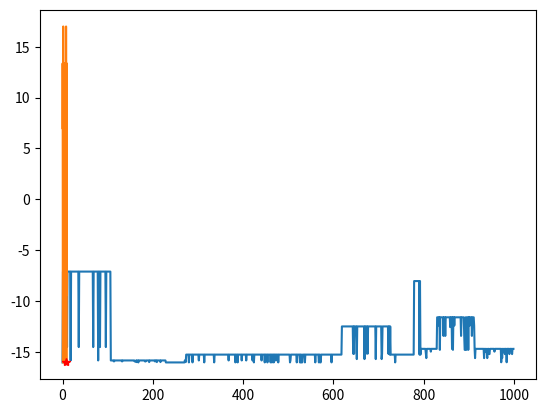

Python code for this plot:
import random
import math
import matplotlib.pyplot as plt
import numpy as np


# 编码
def geneEncoding(pop_size, chrom_length):
    pop = [[]]
    for i in range(pop_size):
        temp = []
        for j in range(chrom_length):
            temp.append(random.randint(0, 1))
        pop.append(temp)
    return pop[1:]  # ???


# 解码
def decodechrom(pop, chrom_length):
    temp = []
    for i in range(len(pop)):
        t = 0
        for j in range(chrom_length):
            t += pop[i][j] * (math.pow(2, chrom_length - 1 - j))
        temp.append(t)
    return temp


# 计算函数值
def calobjValue(pop, chrom_length, min_value, max_value):
    temp1 = []
    obj_value = []
    temp1 = decodechrom(pop, chrom_length)
    for i in range(len(temp1)):
        x = min_value + temp1[i] * max_value / (math.pow(2, chrom_length) - 1)
        obj_value.append(10 * math.sin(5 * x) + 7 * math.cos(4 * x))
    return obj_value


# 确定适应度函数
def calfitValue(obj_value, c_min):
    fit_value = []
    for i in range(len(obj_value)):
        if obj_value[i] < 0:
            temp = c_min - obj_value[i]
        else:
            temp = c_min
        fit_value.append(temp)
    return fit_value


# 找出最优解和最优解的基因编码
def best(pop, fit_value):
    px = len(pop)
    best_individual = []
    best_fit = fit_value[0]
    for i in range(1, px):
        if fit_value[i] > best_fit:
            best_fit = fit_value[i]
            best_individual = pop[i]
    return [best_individual, best_fit]


#
def sum(fit_value):
    total = 0
    for i in range(len(fit_value)):
        total += fit_value[i]
    return total


#
def cumsum(fit_value):
    for i in range(len(fit_value) - 2):
        t = 0
        j = 0
        while (j <= i):
            t += fit_value[j]
            j += 1
        fit_value[i] = t
        fit_value[len(fit_value) - 1] = 1


# 选择算子
def selection(pop, fit_value):
    newfit_value = []
    # 适应度总和
    total_fit = sum(fit_value)
    for i in range(len(fit_value)):
        newfit_value.append(fit_value[i] / total_fit)
    # 计算累积概率
    cumsum(newfit_value)
    ms = []
    pop_len = len(pop)
    for i in range(pop_len):
        ms.append(random.random())
    ms.sort()
    fitin = 0
    newin = 0
    newpop = pop
    # 轮盘赌选择法
    while newin < pop_len:
        if (ms[newin] < newfit_value[fitin]):
            newpop[newin] = pop[fitin]
            newin += 1
        else:
            fitin += 1
    pop = newpop


# 交配
def crossover(pop, pc):
    pop_len = len(pop)
    for i in range(pop_len - 1):
        if random.random() < pc:
            cpoint = random.randint(0, len(pop[0]))
            temp1 = []
            temp2 = []
            temp1.extend(pop[i][0:cpoint])
            temp1.extend(pop[i + 1][cpoint:len(pop[i])])
            temp2.extend(pop[i + 1][0:cpoint])
            temp2.extend(pop[i][cpoint:len(pop[i])])
            pop[i] = temp1
            pop[i + 1] = temp2


# 变异
def mutation(pop, pm):
    px = len(pop)
    py = len(pop[0])

    for i in range(px):
        if random.random() < pm:
            mpoint = random.randint(0, py - 1)
            if pop[i][mpoint] == 1:
                pop[i][mpoint] = 0
            else:
                pop[i][mpoint] = 1


# 计算2进制序列代表的（十进制）数值
def b2d(b, min_value, max_value, chrom_length):
    t = 0
    for j in range(len(b)):
        t += b[j] * (math.pow(2, len(b) - 1 - j))
    t = min_value + t * max_value / (math.pow(2, chrom_length) - 1)
    return t


# 找出最优解并在原函数图像上标出
def plot_optimal(results, c_min):
    best_fun = 0
    best_individual = 0
    for item in results:
        if item[0] > best_fun:
            best_fun = item[0]
            best_individual = item[1]
    best_fun = c_min - best_fun
    x = np.arange(0.0, 10.0, 0.001)
    y = []
    for item in x:
        y.append(10 * math.sin(5 * item) + 7 * math.cos(4 * item))
    plt.plot(x, y)
    plt.plot(best_individual, best_fun, 'r*')


if __name__ == '__main__':
    pop_size = 500  # 种群大小
    stop_generation = 1000  # 终止代数
    min_value = 0  # 定义域的左端点
    max_value = 10  # 定义域的右端点
    chrom_length = 10  # 染色体长度
    pc = 0.6  # 交叉概率
    pm = 0.001  # 变异概率
    results = [[]]  # 存储每一代的最优解，N个二元组
    fit_value = []  # 个体适应度
    fit_mean = []  # 平均适应度
    c_min = 1  # 适应度函数中的一个常数
    pop = geneEncoding(pop_size, chrom_length)

    for i in range(stop_generation):
        obj_value = calobjValue(pop, chrom_length, min_value, max_value)
        fit_value = calfitValue(obj_value, c_min)
        best_individual, best_fit = best(pop, fit_value)
        results.append([best_fit, b2d(best_individual, min_value, max_value,
                                      chrom_length)])
        selection(pop, fit_value)
        crossover(pop, pc)
        mutation(pop, pm)

    results = results[1:]
    # results.sort()

    X = []
    Y = []
    for i in range(stop_generation):
        X.append(i)
        Y.append(-results[i][0] + c_min)

    plt.plot(X, Y)
    plt.show()
    plot_optimal(results, c_min)
    plt.show()
